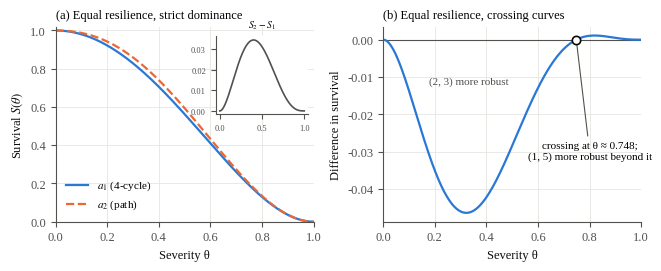

Write the Python code that produced this figure. (Note: this script raises an exception after producing the figure.)
"""Redraw Figures 1 and 2 of "The Complexity of Query-Answer Survival under Correlated Data Loss".

Usage:  python make_figures.py [results_folder]
The folder (default: ./results) must contain q2_sf01_per_theta.csv and dense_per_theta.csv,
as written by S1_reproducibility_notebook.ipynb. Figures are saved to the same folder.
Requires numpy and matplotlib.
"""
import csv, os, sys
import numpy as np
import matplotlib
matplotlib.use('Agg')
import matplotlib.pyplot as plt

RES = sys.argv[1] if len(sys.argv) > 1 else 'results'
plt.rcParams.update({'font.family': 'serif', 'font.serif': ['Times New Roman', 'Liberation Serif', 'DejaVu Serif'],
                     'font.size': 9, 'axes.spines.top': False, 'axes.spines.right': False,
                     'axes.edgecolor': '#52514e', 'axes.labelcolor': '#0b0b0b', 'xtick.color': '#52514e',
                     'ytick.color': '#52514e', 'axes.grid': True, 'grid.color': '#e6e5e1', 'grid.linewidth': 0.6,
                     'mathtext.fontset': 'stix'})
BLUE, ORANGE, YELLOW, INK, GREY = '#2a78d6', '#eb6834', '#eda100', '#0b0b0b', '#52514e'
th = np.linspace(0, 1, 401); qq = 1 - th

# Figure 1(a): 4-cycle a1 versus path a2 under tuple loss (Section 7.1, equation (14))
S1 = qq**2 * (2 - qq)**2
S2 = qq**2 * (qq**3 - qq**2 - 3 * qq + 4)

# Figure 1(b): family-A answers with component sizes (1, 5) and (2, 3) under hybrid loss (Section 7.3)
def component(d, q):          # R-fact, its unit, and at least one of d S-facts
    return q**2 * (1 - (1 - q)**d)

def answer(ds, q):
    p = np.ones_like(q, dtype=float)
    for d in ds:
        p = p * (1 - component(d, q))
    return 1 - p

def diff(t):
    return float(answer([1, 5], np.array([1 - t]))[0] - answer([2, 3], np.array([1 - t]))[0])

lo, hi = 0.5, 0.95
for _ in range(80):           # bisection for the crossing severity
    mid = (lo + hi) / 2
    lo, hi = (mid, hi) if diff(lo) * diff(mid) > 0 else (lo, mid)
theta_cross = (lo + hi) / 2
print('crossing severity:', round(theta_cross, 4))

fig, ax = plt.subplots(1, 2, figsize=(6.5, 2.6), constrained_layout=True)
a = ax[0]
a.plot(th, S1, color=BLUE, lw=1.6, label='$a_1$ (4-cycle)')
a.plot(th, S2, color=ORANGE, lw=1.6, ls='--', label='$a_2$ (path)')
a.set_xlabel('Severity θ'); a.set_ylabel('Survival $S(θ)$')
a.set_title('(a) Equal resilience, strict dominance', fontsize=9, loc='left')
a.legend(frameon=False, fontsize=8, loc='lower left'); a.set_xlim(0, 1); a.set_ylim(0, 1.02)
ins = a.inset_axes([0.62, 0.55, 0.36, 0.4]); ins.plot(th, S2 - S1, color=GREY, lw=1.2)
ins.set_title('$S_2-S_1$', fontsize=7); ins.tick_params(labelsize=6); ins.grid(False)
a = ax[1]
a.axhline(0, color=GREY, lw=0.8)
a.plot(th, answer([1, 5], qq) - answer([2, 3], qq), color=BLUE, lw=1.6)
a.plot([theta_cross], [0], 'o', ms=6, mfc='white', mec=INK, mew=1.2, zorder=5)
a.annotate(f'crossing at θ ≈ {theta_cross:.3f};\n(1, 5) more robust beyond it', (theta_cross, 0),
           xytext=(0.8, -0.032), fontsize=8, ha='center', arrowprops=dict(arrowstyle='-', color=GREY, lw=0.8))
a.text(0.33, -0.012, '(2, 3) more robust', fontsize=8, color=GREY, ha='center')
a.set_xlabel('Severity θ'); a.set_ylabel('Difference in survival')
a.set_title('(b) Equal resilience, crossing curves', fontsize=9, loc='left'); a.set_xlim(0, 1)
for ext in ('png', 'pdf'):
    fig.savefig(os.path.join(RES, f'figure1.{ext}'), dpi=300)
plt.close(fig)

# Figure 2(a): Q2 grouped by supplier, SF 0.1; Figure 2(b): dense sharing
rows = list(csv.DictReader(open(os.path.join(RES, 'q2_sf01_per_theta.csv'))))
col = lambda k: np.array([float(r[k]) for r in rows])
t2, ex, lob, upb, uf = col('theta'), col('exact'), col('lower'), col('matched_independence'), col('units_ignored')
dr = list(csv.DictReader(open(os.path.join(RES, 'dense_per_theta.csv'))))
dcol = lambda k: np.array([float(r[k]) for r in dr])

fig, ax = plt.subplots(1, 2, figsize=(6.5, 2.7), constrained_layout=True)
a = ax[0]
a.plot(t2, uf, color=YELLOW, lw=1.6, ls=':', marker='^', ms=3.5, label='Unit-free model (q)')
a.plot(t2, upb, color=ORANGE, lw=1.6, ls='--', label='Upper bound (Prop. 5)')
a.plot(t2, ex, color=INK, lw=1.0, marker='o', ms=3.5, mfc='white', label='Exact')
a.plot(t2, lob, color=BLUE, lw=1.6, ls='-.', label='Lower bound (18)')
a.set_xlabel('Severity θ'); a.set_ylabel('Mean survival')
a.set_title('(a) $Q_2$ by supplier, SF 0.1 (10,000 answers)', fontsize=9, loc='left')
a.legend(frameon=False, fontsize=7.5, loc='lower left'); a.set_xlim(0, 1); a.set_ylim(0, 1.03)
a = ax[1]; td = dcol('theta')
a.plot(td, dcol('mean_width'), color=INK, lw=1.0, marker='o', ms=3.5, mfc='white', label='Mean bracket width')
a.plot(td, dcol('mean_err_lower'), color=BLUE, lw=1.6, ls='-.', label='Mean error, lower bound')
a.plot(td, dcol('mean_err_upper'), color=ORANGE, lw=1.6, ls='--', label='Mean error, upper bound')
a.plot(td, dcol('max_err_upper'), color=ORANGE, lw=1.0, ls=':', label='Max. error, upper bound')
a.set_xlabel('Severity θ'); a.set_ylabel('Absolute difference')
a.set_title('(b) Dense sharing (100 instances)', fontsize=9, loc='left')
a.legend(frameon=False, fontsize=7.5, loc='upper left', ncol=2); a.set_xlim(0, 1); a.set_ylim(0, 0.72)
for ext in ('png', 'pdf'):
    fig.savefig(os.path.join(RES, f'figure2.{ext}'), dpi=300)
plt.close(fig)
print('Figures written to', os.path.abspath(RES))
